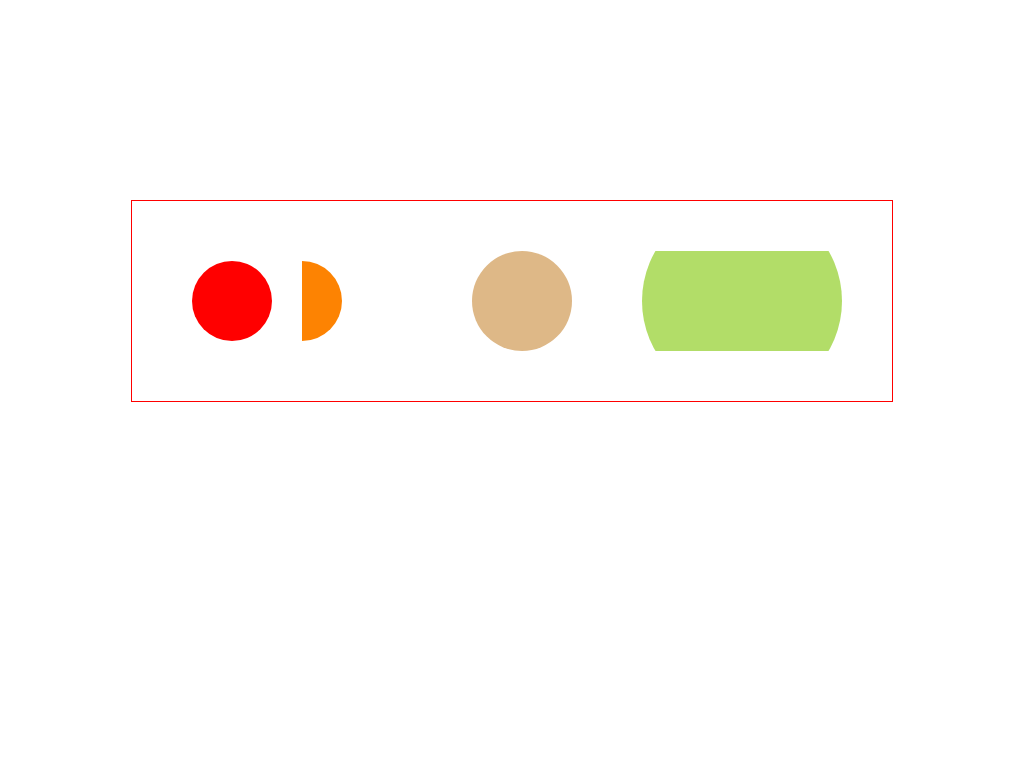

Here is a drawing made with CSS. Write the source that renders it.

<!-- file: index.html -->
<!DOCTYPE html>
<html lang="en">
<head>
    <meta charset="UTF-8">
    <meta name="viewport" content="width=device-width, initial-scale=1.0">
    <title>Border Radius Shapes</title>
    <link rel="stylesheet" href="style.css">
</head>
<body>
    <div class="container">
        <div class ="circle"> </div>
        <div class ="circle2"> </div>
        <div class ="circle3"> </div>
        <div class ="circle4"> </div>
	</div>
</body>
</html>


/* file: style.css */
*{margin: 0; padding: 0; box-sizing: border-box;}
body{
	width: 100%;
	height: 100%;
	display: flex;
	justify-content: center;
	align-items: center;
}
.container{
	display: flex;
	flex-wrap: wrap;
	border: 1px solid red;
	margin-top: 200px;
	padding: 50px;
	gap: 20px;
}
.circle{
	width: 100px;
	height: 100px;
	background: red;
	clip-path: circle(40%);
}
.circle2{
	width: 100px;
	height: 100px;
	background: #fd8302;
	/* border: 1px solid blue; */
	/* clip-path: circle(40px at left ); */
	clip-path: circle(40px at left center);
	/* transition: all .5s ease; */
}
/* .circle2:hover{
	clip-path: circle(100px );
} */

.circle3{
	width: 200px;
	height: 100px;
	background: burlywood;
	clip-path: circle(closest-side at center);
}
.circle4{
	width: 200px;
	height: 100px;
	background: rgb(178, 221, 104);
	clip-path: circle(farthest-side at center);
}
